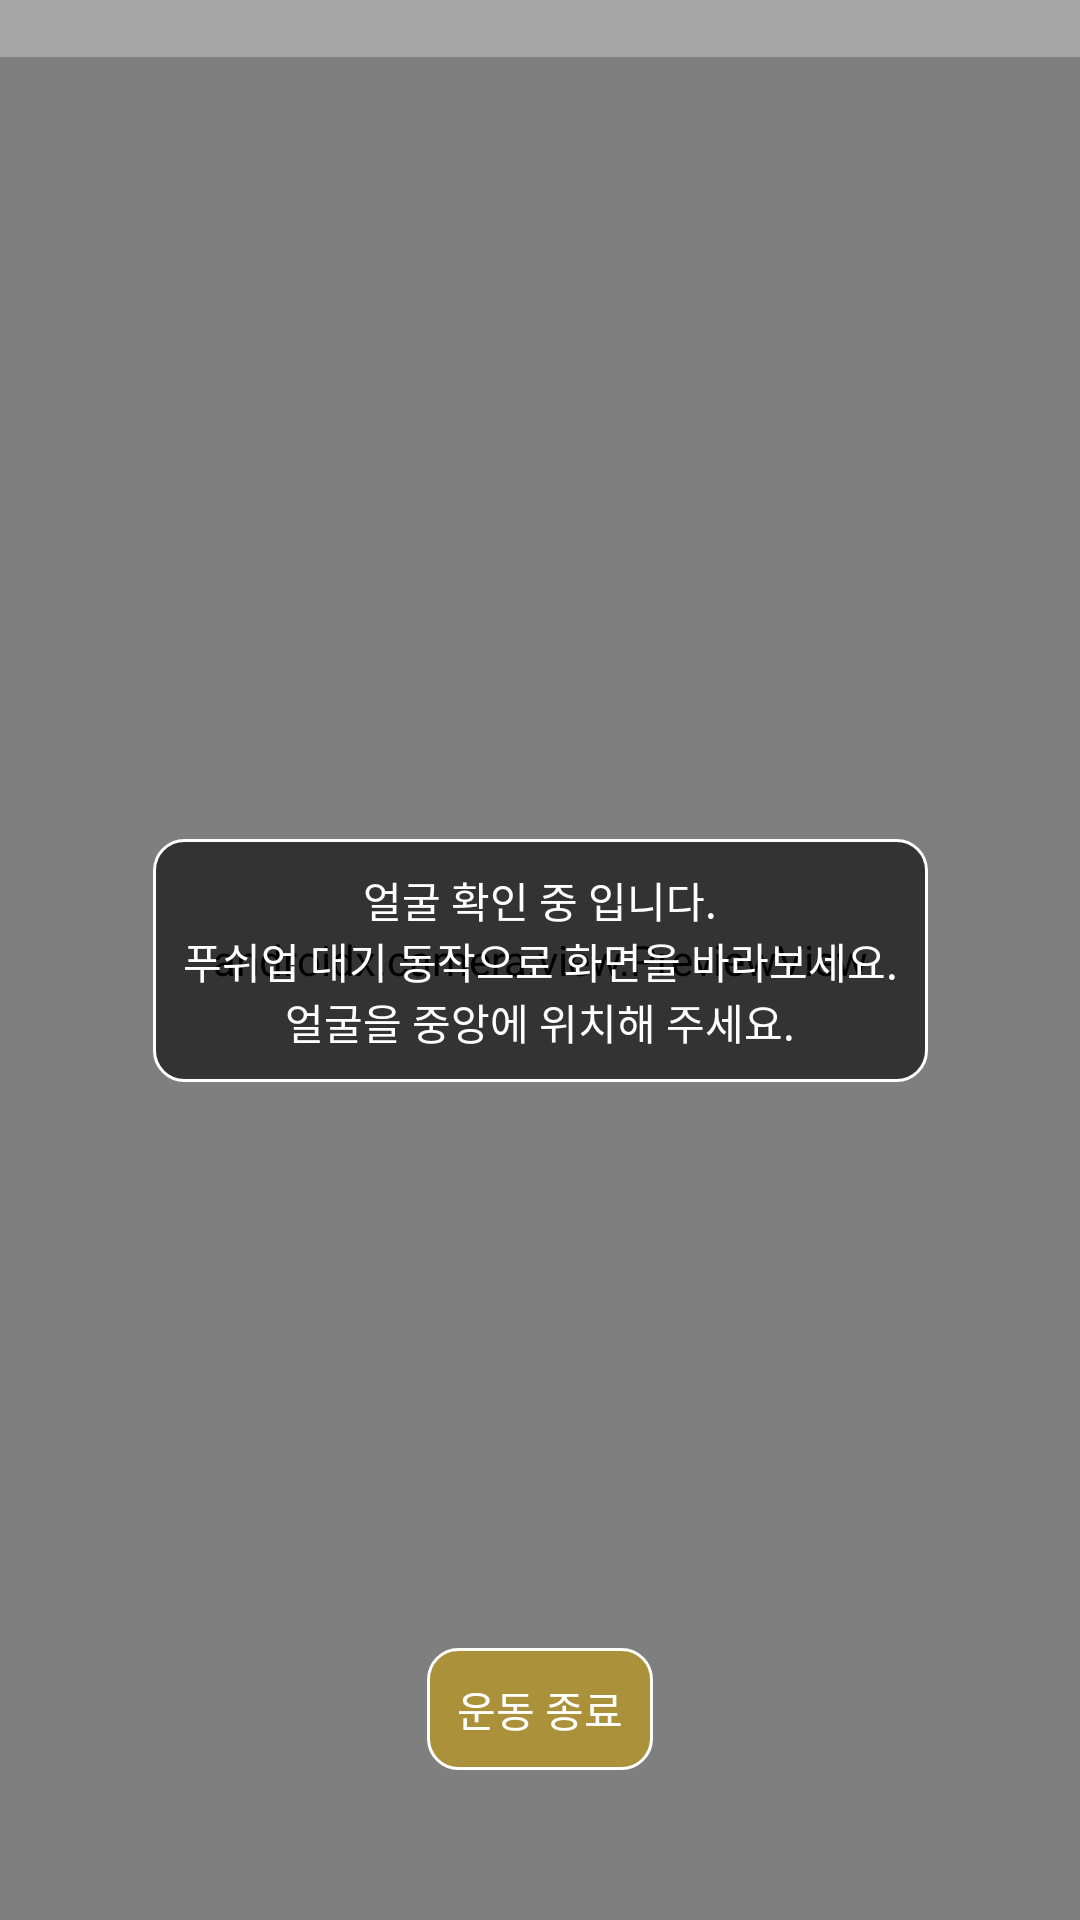

Here is an Android app screen rendered from its layout file. Give the layout XML and the strings, colors and styles it references.
<!-- AndroidManifest.xml: application theme Theme.LBPushupCounter -->
<!-- res/layout/fragment_pushup.xml -->
<?xml version="1.0" encoding="utf-8"?>
<layout>
    <data>
        <variable
            name="fragment"
            type="com.leebaeng.lbpushupcounter.presenter.PushUpFragment" />
    </data>

    <androidx.constraintlayout.widget.ConstraintLayout xmlns:android="http://schemas.android.com/apk/res/android"
        xmlns:app="http://schemas.android.com/apk/res-auto"
        xmlns:tools="http://schemas.android.com/tools"
        android:layout_width="match_parent"
        android:layout_height="match_parent"
        tools:context=".presenter.MainFragment">

        <androidx.camera.view.PreviewView
            android:id="@+id/previewView"
            android:layout_width="match_parent"
            android:layout_height="match_parent" />

        <TextView
            android:id="@+id/txtFaceDetectInfo"
            android:layout_width="match_parent"
            android:layout_height="wrap_content"
            android:alpha="0.3"
            android:background="@color/white"
            android:text=""
            android:textColor="@color/black"
            app:layout_constraintStart_toStartOf="parent"
            app:layout_constraintTop_toTopOf="parent" />




        <LinearLayout
            android:id="@+id/layoutInfoText"
            android:layout_width="wrap_content"
            android:layout_height="wrap_content"
            android:gravity="center"
            android:orientation="vertical"
            app:layout_constraintBottom_toBottomOf="parent"
            app:layout_constraintEnd_toEndOf="parent"
            app:layout_constraintStart_toStartOf="parent"
            app:layout_constraintTop_toTopOf="parent">

            <TextView
                android:id="@+id/txtInfoText"
                android:layout_width="wrap_content"
                android:layout_height="wrap_content"
                android:background="@drawable/infotext_bg"
                android:padding="10dp"
                android:gravity="center"
                android:text="@string/info_text_goCenter"
                android:textColor="@color/white" />
        </LinearLayout>

        <LinearLayout
            android:id="@+id/layoutPushCount"
            android:layout_width="wrap_content"
            android:layout_height="wrap_content"
            app:layout_constraintBottom_toBottomOf="parent"
            app:layout_constraintEnd_toEndOf="parent"
            app:layout_constraintStart_toStartOf="parent"
            app:layout_constraintTop_toTopOf="parent"
            android:visibility="invisible"
            >

            <TextView
                android:id="@+id/txtPushUpCount"
                android:layout_width="wrap_content"
                android:layout_height="wrap_content"
                android:background="@drawable/infotext_bg"
                android:gravity="center"
                android:padding="20dp"
                android:textSize="100sp"
                android:textColor="@color/white" />

        </LinearLayout>

        <FrameLayout
            android:id="@+id/layoutAddCountManually"
            android:layout_width="match_parent"
            android:layout_height="match_parent"
            android:onClick="@{fragment::onClick}"
            />

        <LinearLayout
            android:id="@+id/btnStartExercise"
            android:layout_width="wrap_content"
            android:layout_height="wrap_content"
            android:layout_marginBottom="50dp"
            android:background="@drawable/btn_bg_opacity70"
            app:layout_constraintBottom_toBottomOf="parent"
            app:layout_constraintEnd_toEndOf="parent"
            app:layout_constraintStart_toStartOf="parent">

            <TextView
                android:id="@+id/txtFinish"
                android:layout_width="wrap_content"
                android:layout_height="wrap_content"
                android:text="운동 종료"
                android:textColor="@color/white"
                android:padding="10dp"
                android:onClick="@{fragment::onClick}"
                />

        </LinearLayout>

    </androidx.constraintlayout.widget.ConstraintLayout>
</layout>
<!-- resources referenced by this layout -->
<resources>
  <color name="black">#FF000000</color>
  <color name="white">#FFFFFFFF</color>
  <!-- drawable btn_bg_opacity70 (drawable) -->
  <?xml version="1.0" encoding="utf-8"?>
  <shape xmlns:android="http://schemas.android.com/apk/res/android"
      android:shape="rectangle" >
      <solid android:color="#BBBB9922"/>
      <corners android:bottomRightRadius="10dp"
          android:bottomLeftRadius="10dp"
          android:topLeftRadius="10dp"
          android:topRightRadius="10dp"/>
      <stroke
          android:width="1dp"
          android:color="@color/white" />
  </shape>
  <!-- drawable infotext_bg (drawable) -->
  <?xml version="1.0" encoding="utf-8"?>
  <shape xmlns:android="http://schemas.android.com/apk/res/android"
      android:shape="rectangle" >
      <solid android:color="#99000000"/>
      <corners android:bottomRightRadius="10dp"
          android:bottomLeftRadius="10dp"
          android:topLeftRadius="10dp"
          android:topRightRadius="10dp"/>
      <stroke
          android:width="1dp"
          android:color="@color/white" />
  </shape>
  <string name="info_text_goCenter">얼굴 확인 중 입니다.\n푸쉬업 대기 동작으로 화면을 바라보세요.\n얼굴을 중앙에 위치해 주세요.</string>
  <style name="Theme.LBPushupCounter" parent="Theme.MaterialComponents.DayNight.NoActionBar">
          
          <item name="colorPrimary">@color/ggyulMain</item>
          <item name="colorPrimaryVariant">@color/ggyulDark</item>
          <item name="colorOnPrimary">@color/ggyulText</item>
          <item name="android:windowBackground">@color/white</item>
          
          <item name="colorSecondary">@color/black</item>
          <item name="colorSecondaryVariant">@color/teal_700</item>
          <item name="colorOnSecondary">@color/gray</item>
          
          <item name="android:statusBarColor" tools:targetApi="l">?attr/colorPrimaryVariant</item>
          
          <item name="android:textColorPrimary">@color/darkGray_222</item>
          <item name="android:textColorSecondary">@color/darkGray_444</item>
          <item name="android:textColorTertiary">@color/darkGray_444Opacity60</item>
      </style>
  <color name="ggyulMain">#ffdd00</color>
  <color name="ggyulDark">#ffae00</color>
  <color name="ggyulText">#333</color>
  <color name="teal_700">#FF018786</color>
  <color name="gray">#AAA</color>
  <color name="darkGray_222">#222</color>
  <color name="darkGray_444">#444</color>
  <color name="darkGray_444Opacity60">#88444444</color>
</resources>
